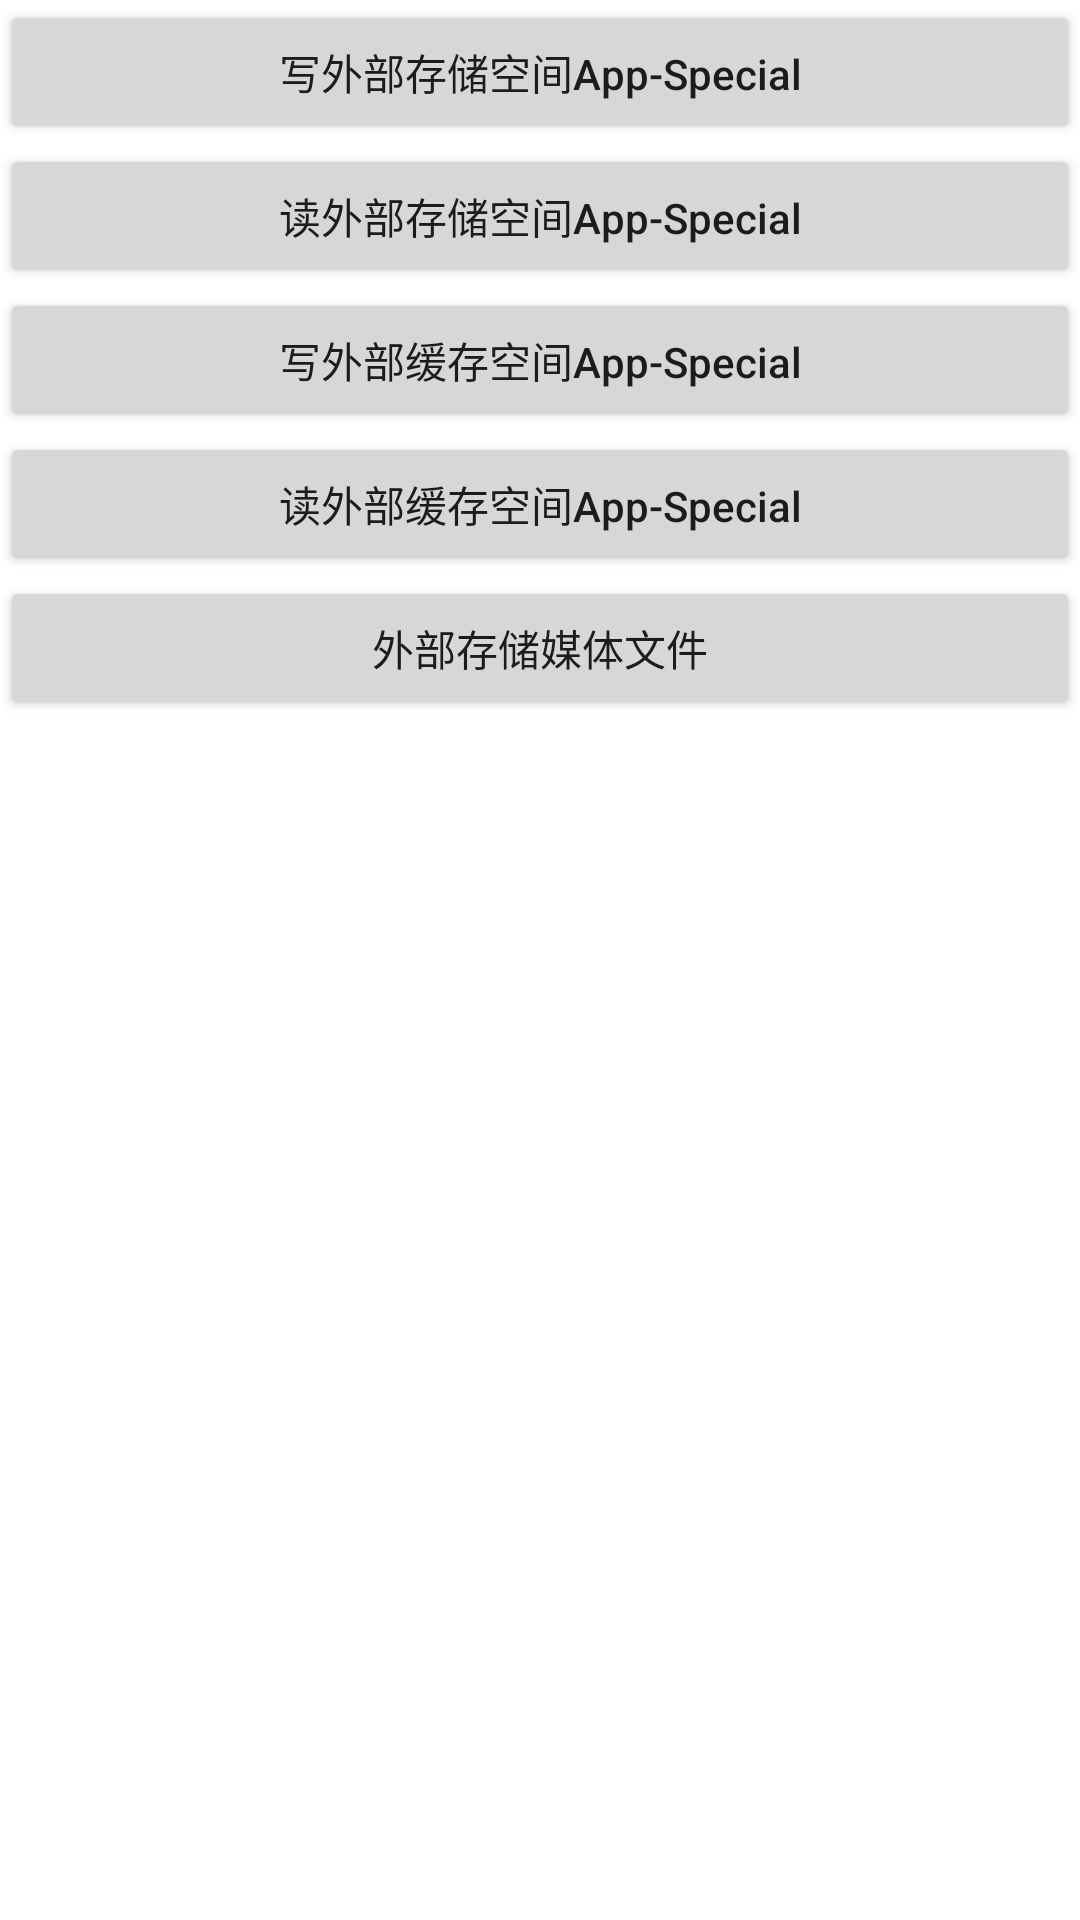

Layout XML and referenced resources for this Android screen:
<!-- AndroidManifest.xml: application theme Theme.XStorage -->
<!-- res/layout/fragment_external.xml -->
<?xml version="1.0" encoding="utf-8"?>
<LinearLayout xmlns:android="http://schemas.android.com/apk/res/android"
    android:orientation="vertical"
    android:layout_width="match_parent"
    android:layout_height="match_parent">

    <Button
        android:layout_width="match_parent"
        android:layout_height="wrap_content"
        android:text="写外部存储空间App-Special"
        android:textAllCaps="false"
        android:id="@+id/btnWriteFile"/>

    <Button
        android:layout_width="match_parent"
        android:layout_height="wrap_content"
        android:text="读外部存储空间App-Special"
        android:textAllCaps="false"
        android:id="@+id/btnReadFile"/>

    <Button
        android:layout_width="match_parent"
        android:layout_height="wrap_content"
        android:text="写外部缓存空间App-Special"
        android:textAllCaps="false"
        android:id="@+id/btnWriteCacheFile"/>

    <Button
        android:layout_width="match_parent"
        android:layout_height="wrap_content"
        android:text="读外部缓存空间App-Special"
        android:textAllCaps="false"
        android:id="@+id/btnReadCacheFile"/>

    <Button
        android:layout_width="match_parent"
        android:layout_height="wrap_content"
        android:id="@+id/btnMediaFiles"
        android:text="外部存储媒体文件"/>
</LinearLayout>
<!-- resources referenced by this layout -->
<resources>
  <style name="Theme.XStorage" parent="Theme.MaterialComponents.DayNight.DarkActionBar">
          
          <item name="colorPrimary">@color/purple_500</item>
          <item name="colorPrimaryVariant">@color/purple_700</item>
          <item name="colorOnPrimary">@color/white</item>
          
          <item name="colorSecondary">@color/teal_200</item>
          <item name="colorSecondaryVariant">@color/teal_700</item>
          <item name="colorOnSecondary">@color/black</item>
          
          <item name="android:statusBarColor" tools:targetApi="l">?attr/colorPrimaryVariant</item>
          
      </style>
  <!-- not gathered from this repository: default colours our renderer supplied (Android Studio template values) -->
  <color name="purple_500">#FF6200EE</color>
  <color name="purple_700">#FF3700B3</color>
  <color name="teal_200">#FF03DAC5</color>
  <color name="teal_700">#FF018786</color>
  <color name="black">#FF000000</color>
  <color name="white">#FFFFFFFF</color>
</resources>
